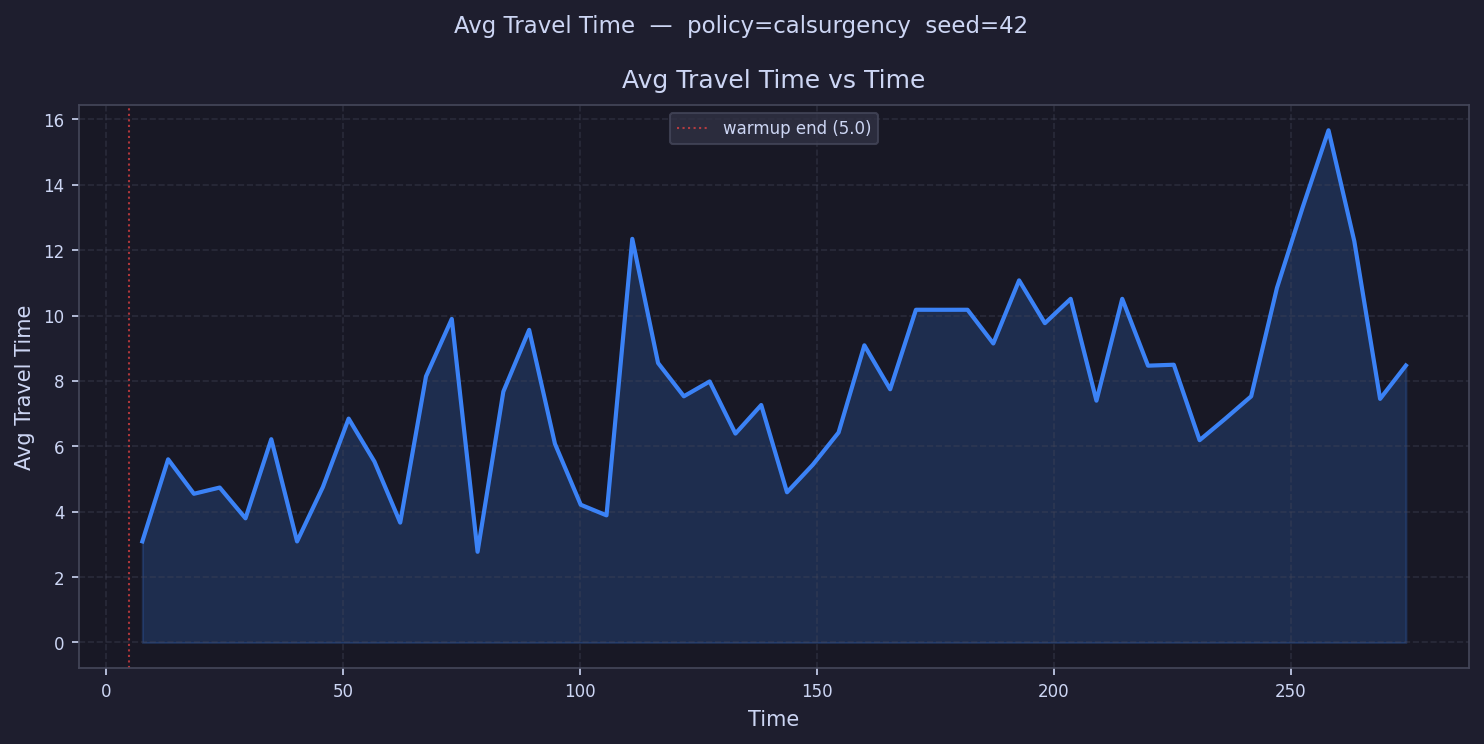

Source data for this figure (header and first rows):
time, avg_travel_time
7.72, 3.093
13.16, 5.603
18.6, 4.549
24.04, 4.74
29.48, 3.799
34.91, 6.219
40.35, 3.091
45.79, 4.753
51.23, 6.849
56.67, 5.534
62.11, 3.667
67.55, 8.14
72.99, 9.899
78.43, 2.774
83.87, 7.675
89.31, 9.564
94.74, 6.08
100.2, 4.214
105.6, 3.889
111.1, 12.35
116.5, 8.549
121.9, 7.532
127.4, 7.985
132.8, 6.391
138.3, 7.265
143.7, 4.596
149.1, 5.437
154.6, 6.424
160, 9.091
165.5, 7.747
170.9, 10.18
176.3, 10.18
181.8, 10.18
187.2, 9.148
192.6, 11.08
198.1, 9.769
203.5, 10.51
209, 7.397
214.4, 10.51
219.8, 8.469
225.3, 8.497
230.7, 6.189
236.2, 6.849
241.6, 7.531
247, 10.85
252.5, 13.32
257.9, 15.67
263.4, 12.28
268.8, 7.453
274.2, 8.474
